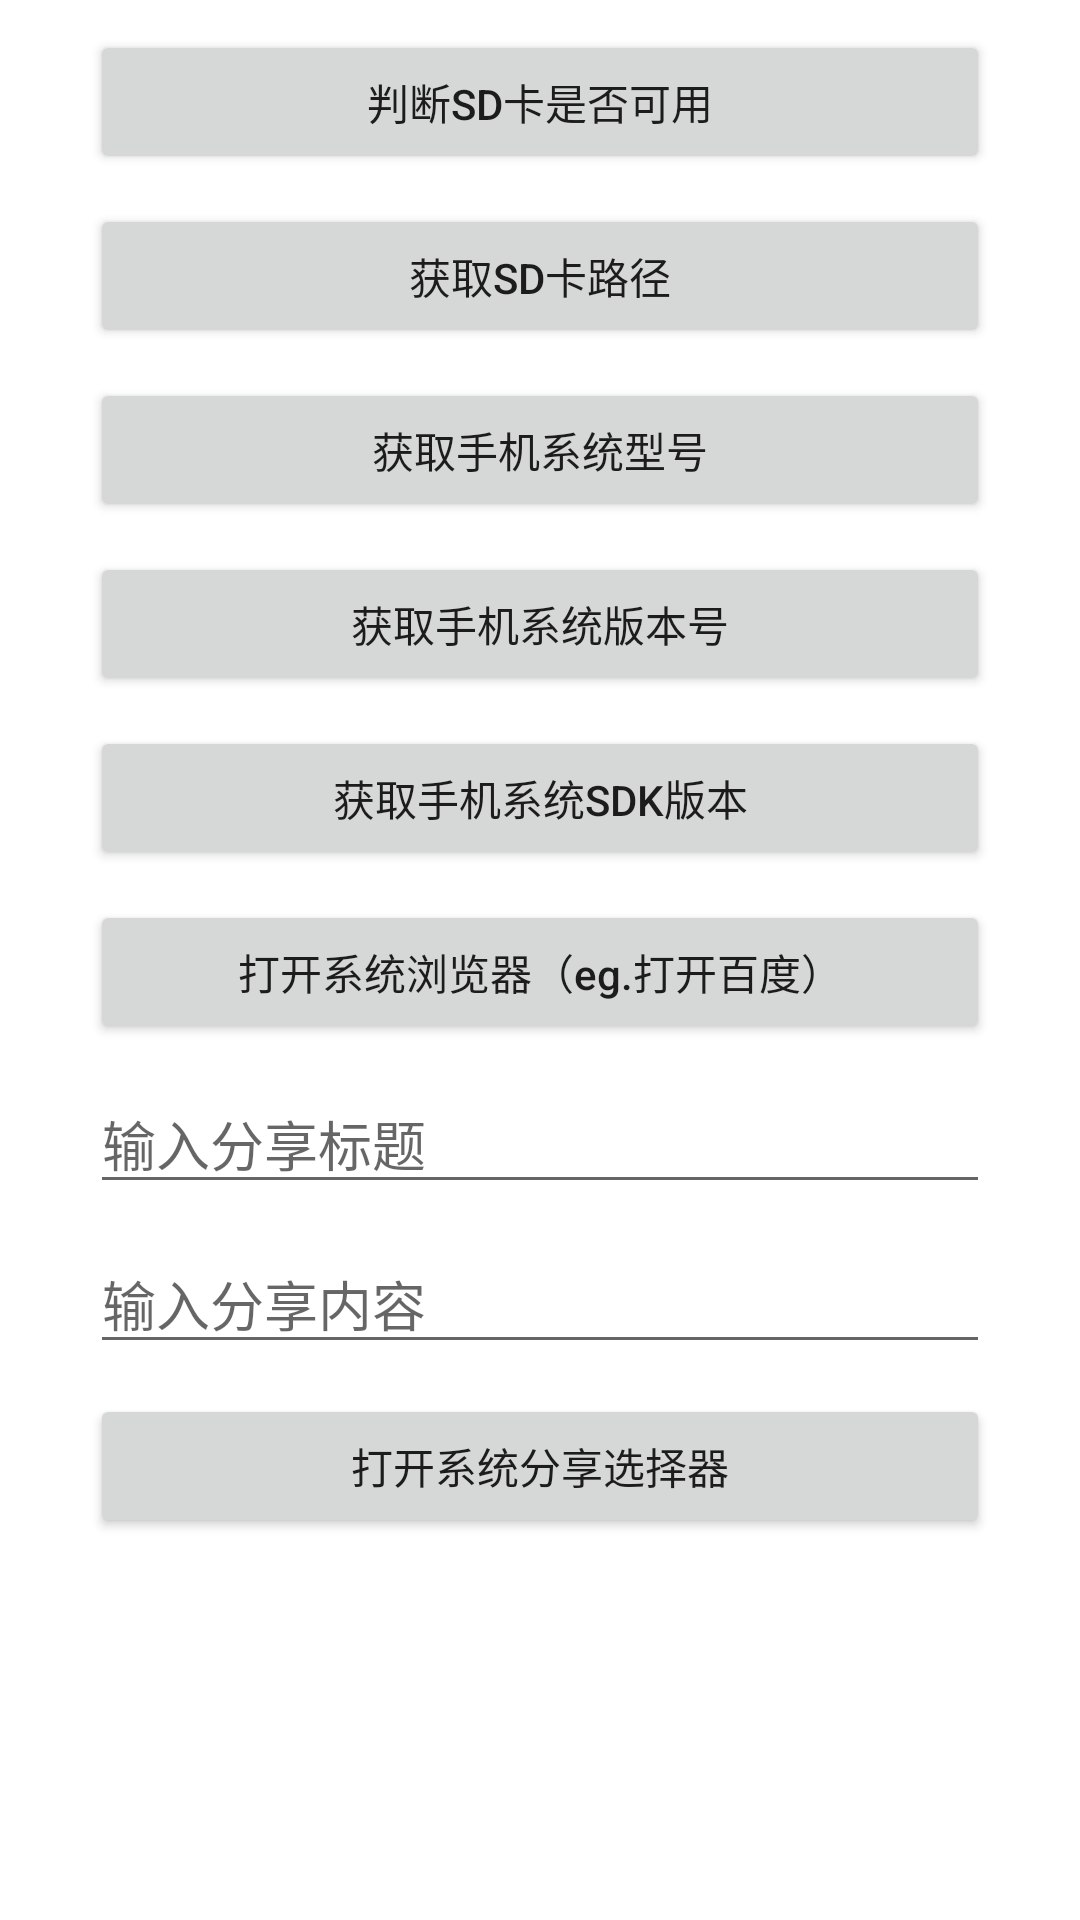

This screen was rendered from an Android layout file. Write that file and the resources it references.
<!-- AndroidManifest.xml: application theme AppTheme -->
<!-- res/layout/fragment_system.xml -->
<?xml version="1.0" encoding="utf-8"?>
<ScrollView xmlns:android="http://schemas.android.com/apk/res/android"
    android:layout_width="match_parent"
    android:layout_height="match_parent">

    <LinearLayout
        android:orientation="vertical"
        android:layout_width="match_parent"
        android:layout_height="match_parent"
        android:gravity="center_horizontal">

        <Button
            android:id="@+id/bt_check_sdcard"
            android:layout_width="match_parent"
            android:layout_height="wrap_content"
            android:layout_marginLeft="30dp"
            android:layout_marginRight="30dp"
            android:layout_marginTop="10dp"
            android:textAllCaps="false"
            android:text="判断SD卡是否可用" />

        <Button
            android:id="@+id/bt_get_sd_path"
            android:layout_width="match_parent"
            android:layout_height="wrap_content"
            android:layout_marginLeft="30dp"
            android:layout_marginRight="30dp"
            android:layout_marginTop="10dp"
            android:textAllCaps="false"
            android:text="获取SD卡路径" />

        <Button
            android:id="@+id/bt_get_sys_model"
            android:layout_width="match_parent"
            android:layout_height="wrap_content"
            android:layout_marginLeft="30dp"
            android:layout_marginRight="30dp"
            android:layout_marginTop="10dp"
            android:textAllCaps="false"
            android:text="获取手机系统型号" />

        <Button
            android:id="@+id/bt_get_sys_version"
            android:layout_width="match_parent"
            android:layout_height="wrap_content"
            android:layout_marginLeft="30dp"
            android:layout_marginRight="30dp"
            android:layout_marginTop="10dp"
            android:textAllCaps="false"
            android:text="获取手机系统版本号" />

        <Button
            android:id="@+id/bt_get_sys_sdk_version"
            android:layout_width="match_parent"
            android:layout_height="wrap_content"
            android:layout_marginLeft="30dp"
            android:layout_marginRight="30dp"
            android:layout_marginTop="10dp"
            android:textAllCaps="false"
            android:text="获取手机系统SDK版本" />

        <Button
            android:id="@+id/bt_open_sys_broswer"
            android:layout_width="match_parent"
            android:layout_height="wrap_content"
            android:layout_marginLeft="30dp"
            android:layout_marginRight="30dp"
            android:layout_marginTop="10dp"
            android:textAllCaps="false"
            android:text="打开系统浏览器（eg.打开百度）" />

        <EditText
            android:id="@+id/et_share_title"
            android:layout_width="match_parent"
            android:layout_height="wrap_content"
            android:layout_marginLeft="30dp"
            android:layout_marginRight="30dp"
            android:layout_marginTop="10dp"
            android:textAllCaps="false"
            android:hint="输入分享标题" />

        <EditText
            android:id="@+id/et_share_text"
            android:layout_width="match_parent"
            android:layout_height="wrap_content"
            android:layout_marginLeft="30dp"
            android:layout_marginRight="30dp"
            android:layout_marginTop="10dp"
            android:textAllCaps="false"
            android:hint="输入分享内容" />

        <Button
            android:id="@+id/bt_open_share_chooser"
            android:layout_width="match_parent"
            android:layout_height="wrap_content"
            android:layout_marginLeft="30dp"
            android:layout_marginRight="30dp"
            android:layout_marginTop="10dp"
            android:textAllCaps="false"
            android:text="打开系统分享选择器"
            android:layout_marginBottom="50dp" />
    </LinearLayout>
</ScrollView>
<!-- resources referenced by this layout -->
<resources>

</resources>
